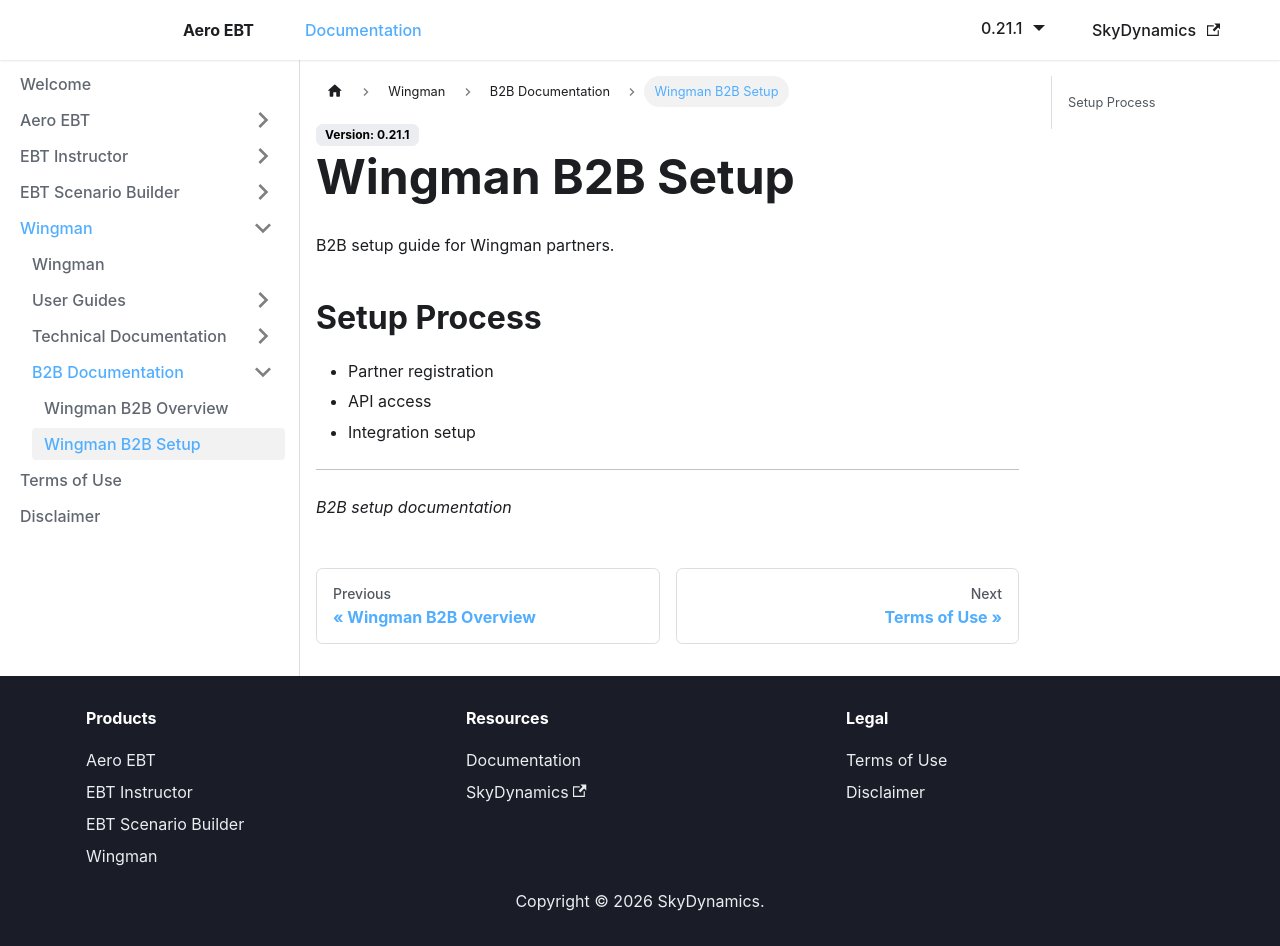

repository: lidakis/AeroEBT_Documentation · page: docs/wingman/b2b/setup/index.html · generator: docusaurus

---
sidebar_position: 2
---

# Wingman B2B Setup

B2B setup guide for Wingman partners.

## Setup Process

- Partner registration
- API access
- Integration setup

---

*B2B setup documentation*
